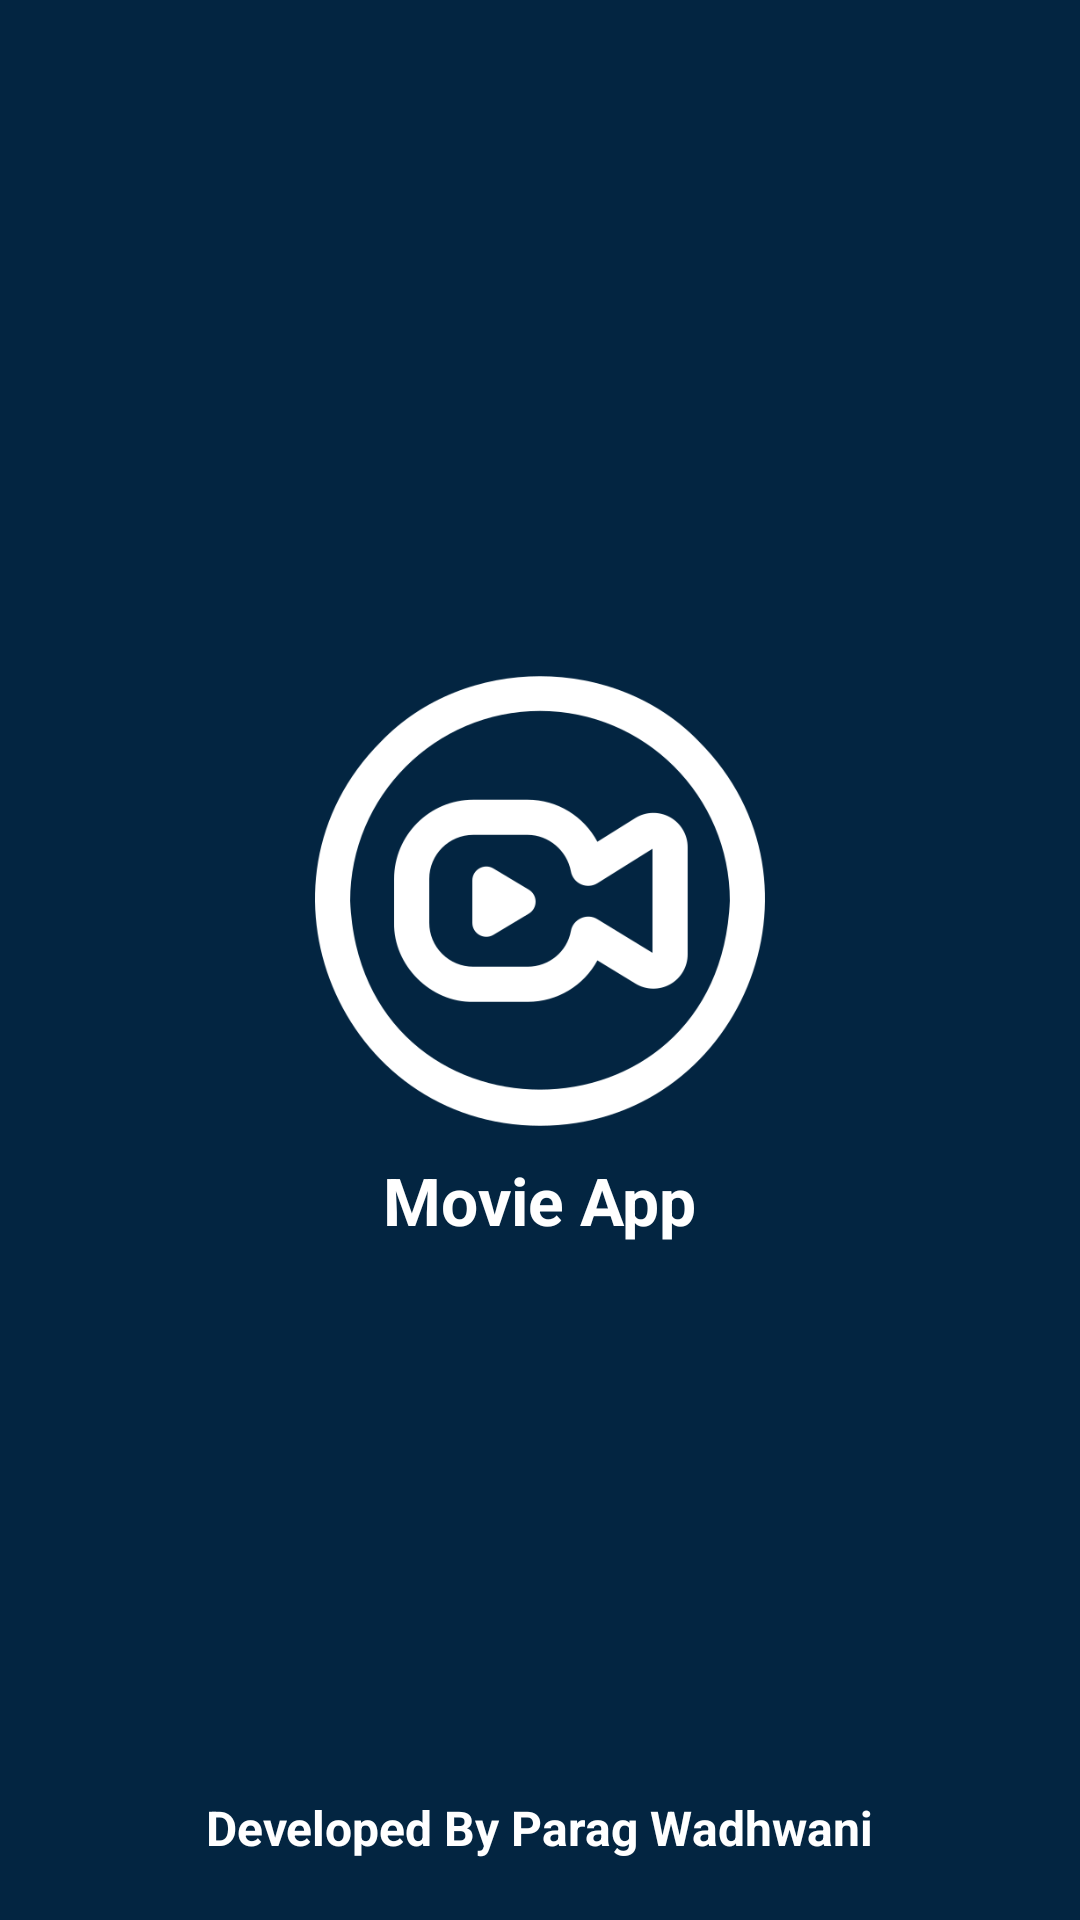

This screen was rendered from an Android layout file. Write that file and the resources it references.
<!-- AndroidManifest.xml: application theme Theme.MovieApp -->
<!-- res/layout/activity_splash.xml -->
<?xml version="1.0" encoding="utf-8"?>
<RelativeLayout xmlns:android="http://schemas.android.com/apk/res/android"
    xmlns:app="http://schemas.android.com/apk/res-auto"
    xmlns:tools="http://schemas.android.com/tools"
    android:layout_width="match_parent"
    android:layout_height="match_parent"
    android:background="@color/dark_blue"
    tools:context=".SplashActivity">

    <LinearLayout
        android:layout_width="match_parent"
        android:layout_height="wrap_content"
        android:orientation="vertical"
        android:gravity="center"
        android:layout_centerVertical="true"
        >
    <ImageView
        android:layout_width="wrap_content"
        android:layout_height="150dp"
        android:contentDescription="@null"
        android:src="@drawable/app_logo" />
    <TextView
        android:layout_width="wrap_content"
        android:layout_height="wrap_content"
        android:textSize="22sp"
        android:layout_marginTop="10dp"
        android:textStyle="bold"
        android:text="@string/movie_app_txt"/>
    </LinearLayout>

    <TextView
        android:layout_width="wrap_content"
        android:layout_height="wrap_content"
        android:textSize="16dp"
        android:layout_marginTop="10dp"
        android:textStyle="bold"
        android:text="Developed By Parag Wadhwani"
        android:layout_alignParentBottom="true"
        android:layout_centerHorizontal="true"
        android:layout_marginBottom="20dp"
        />

</RelativeLayout>
<!-- resources referenced by this layout -->
<resources>
  <color name="dark_blue">#032541</color>
  <!-- drawable app_logo: png bitmap (drawable, 32085 bytes) -->
  <string name="movie_app_txt">Movie App</string>
  <style name="Theme.MovieApp" parent="Theme.MaterialComponents.DayNight.DarkActionBar">
          
          <item name="colorPrimary">@color/purple_500</item>
          <item name="colorPrimaryVariant">@color/purple_700</item>
          <item name="colorOnPrimary">@color/white</item>
          
          <item name="colorSecondary">@color/teal_200</item>
          <item name="colorSecondaryVariant">@color/teal_700</item>
          <item name="colorOnSecondary">@color/black</item>
          
          <item name="android:statusBarColor" tools:targetApi="l">@android:color/black</item>
          
          <item name="windowNoTitle">true</item>
          <item name="windowActionBar">false</item>
          <item name="android:textColor">@color/white</item>
  
      </style>
  <color name="purple_500">#032541</color>
  <color name="purple_700">#032541</color>
  <color name="white">#FFFFFFFF</color>
  <color name="teal_200">#032541</color>
  <color name="teal_700">#032541</color>
  <color name="black">#FF000000</color>
</resources>
